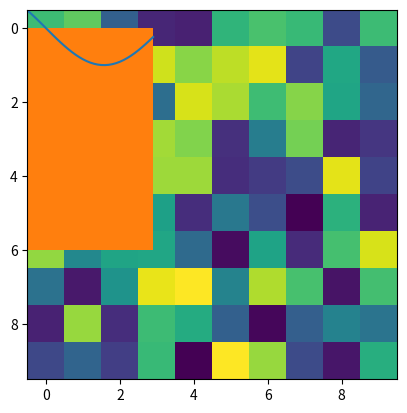

This figure's Python source:
import numpy as np
import matplotlib.pyplot as plt

x = np.arange(-3, 3, 0.1)
y = np.sin(x)

metrics = np.random.rand(10, 10)

plt.plot(x, y)
plt.hist(x)
plt.imshow(metrics)

plt.show()